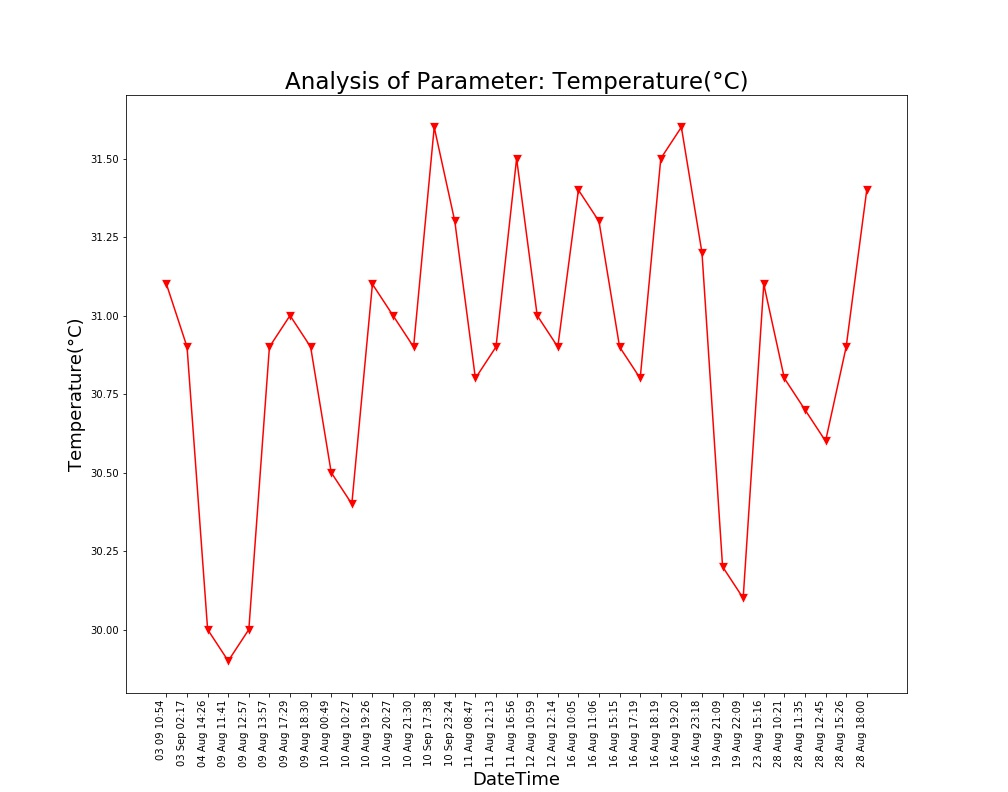

The file beside this chart, header and first rows:
Unnamed: 0, DateTime, Date, Time, Temperature(°C)
0.0, 04 Aug 14:26, 04 Aug 2021, 14:26:24, 30.0
1.0, 09 Aug 11:41, 09 Aug 2021, 11:41:48, 29.9
2.0, 09 Aug 12:57, 09 Aug 2021, 12:57:04, 30.0
3.0, 09 Aug 13:57, 09 Aug 2021, 13:57:19, 30.9
4.0, 09 Aug 17:29, 09 Aug 2021, 17:29:51, 31.0
5.0, 09 Aug 18:30, 09 Aug 2021, 18:30:16, 30.9
6.0, 10 Aug 00:49, 10 Aug 2021, 00:49:39, 30.5
7.0, 10 Aug 10:27, 10 Aug 2021, 10:27:28, 30.4
8.0, 10 Aug 19:26, 10 Aug 2021, 19:26:33, 31.1
9.0, 10 Aug 20:27, 10 Aug 2021, 20:27:03, 31.0
10.0, 10 Aug 21:30, 10 Aug 2021, 21:30:23, 30.9
11.0, 11 Aug 08:47, 11 Aug 2021, 08:47:06, 30.8
12.0, 11 Aug 12:13, 11 Aug 2021, 12:13:36, 30.9
13.0, 11 Aug 16:56, 11 Aug 2021, 16:56:21, 31.5
14.0, 12 Aug 10:59, 12 Aug 2021, 10:59:37, 31.0
15.0, 12 Aug 12:14, 12 Aug 2021, 12:14:31, 30.9
16.0, 16 Aug 10:05, 16 Aug 2021, 10:05:25, 31.4
17.0, 16 Aug 11:06, 16 Aug 2021, 11:06:03, 31.3
18.0, 16 Aug 15:15, 16 Aug 2021, 15:15:28, 30.9
19.0, 16 Aug 17:19, 16 Aug 2021, 17:19:32, 30.8
20.0, 16 Aug 18:19, 16 Aug 2021, 18:19:53, 31.5
21.0, 16 Aug 19:20, 16 Aug 2021, 19:20:17, 31.6
22.0, 16 Aug 23:18, 16 Aug 2021, 23:18:09, 31.2
23.0, 19 Aug 21:09, 19 Aug 2021, 21:09:25, 30.2
24.0, 19 Aug 22:09, 19 Aug 2021, 22:09:52, 30.1
25.0, 23 Aug 15:16, 23 Aug 2021, 15:16:38, 31.1
26.0, 28 Aug 10:21, 28 Aug 2021, 10:21:18, 30.8
27.0, 28 Aug 11:35, 28 Aug 2021, 11:35:06, 30.7
28.0, 28 Aug 12:45, 28 Aug 2021, 12:45:39, 30.6
29.0, 28 Aug 15:26, 28 Aug 2021, 15:26:51, 30.9
30.0, 28 Aug 18:00, 28 Aug 2021, 18:00:08, 31.4
, 03 Sep 02:17, 03 Sep 2021, 02:17:33, 30.9
, 03 09 10:54, 03 Sep 2021, 10:54:46, 31.1
, 10 Sep 17:38, 10 Sep 2021, 17:38:26, 31.6
, 10 Sep 23:24, 10 Sep 2021, 23:24:03, 31.3
